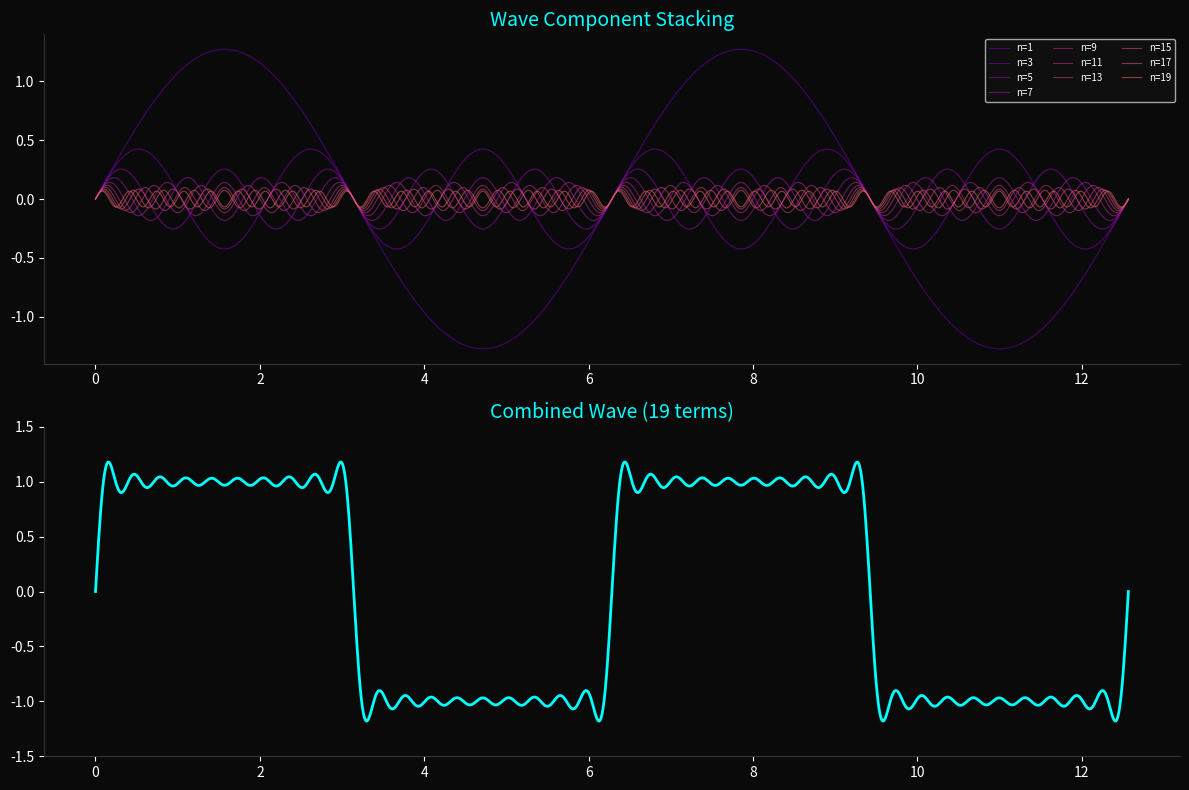

Reproduce this figure in Python.
import numpy as np
import matplotlib.pyplot as plt
import matplotlib.animation as animation

def fourier_series(t, n_terms):
    """Square wave ko Fourier series se banao"""
    result = np.zeros_like(t)
    for k in range(1, n_terms + 1, 2):  # Sirf odd terms
        result += (4 / (np.pi * k)) * np.sin(k * t)
    return result

def plot_fourier(n_terms=10):
    t = np.linspace(0, 4 * np.pi, 1000)
    
    fig, (ax1, ax2) = plt.subplots(2, 1, figsize=(12, 8))
    fig.patch.set_facecolor('#0a0a0a')
    
    for ax in [ax1, ax2]:
        ax.set_facecolor('#0a0a0a')
        ax.tick_params(colors='white')
        ax.spines['bottom'].set_color('#333')
        ax.spines['left'].set_color('#333')
        ax.spines['top'].set_visible(False)
        ax.spines['right'].set_visible(False)

    # Har term alag color mein
    colors = plt.cm.plasma(np.linspace(0.2, 1, n_terms))
    
    for i, k in enumerate(range(1, n_terms + 1, 2)):
        term = (4 / (np.pi * k)) * np.sin(k * t)
        ax1.plot(t, term, color=colors[i], alpha=0.6, 
                linewidth=0.8, label=f'n={k}')
    
    ax1.set_title('Wave Component Stacking', color='cyan', fontsize=14)
    ax1.legend(loc='upper right', fontsize=7, 
               facecolor='#111', labelcolor='white', ncol=3)

    # Final combined wave
    final_wave = fourier_series(t, n_terms)
    ax2.plot(t, final_wave, color='cyan', linewidth=2)
    ax2.set_title(f'Combined Wave ({n_terms} terms)', 
                  color='cyan', fontsize=14)
    ax2.set_ylim(-1.5, 1.5)
    
    plt.tight_layout()
    plt.savefig('fourier_output.png', dpi=150, 
                bbox_inches='tight', facecolor='#0a0a0a')
    plt.show()
    print("✅ Fourier visualization saved!")

if __name__ == "__main__":
    plot_fourier(n_terms=19)
